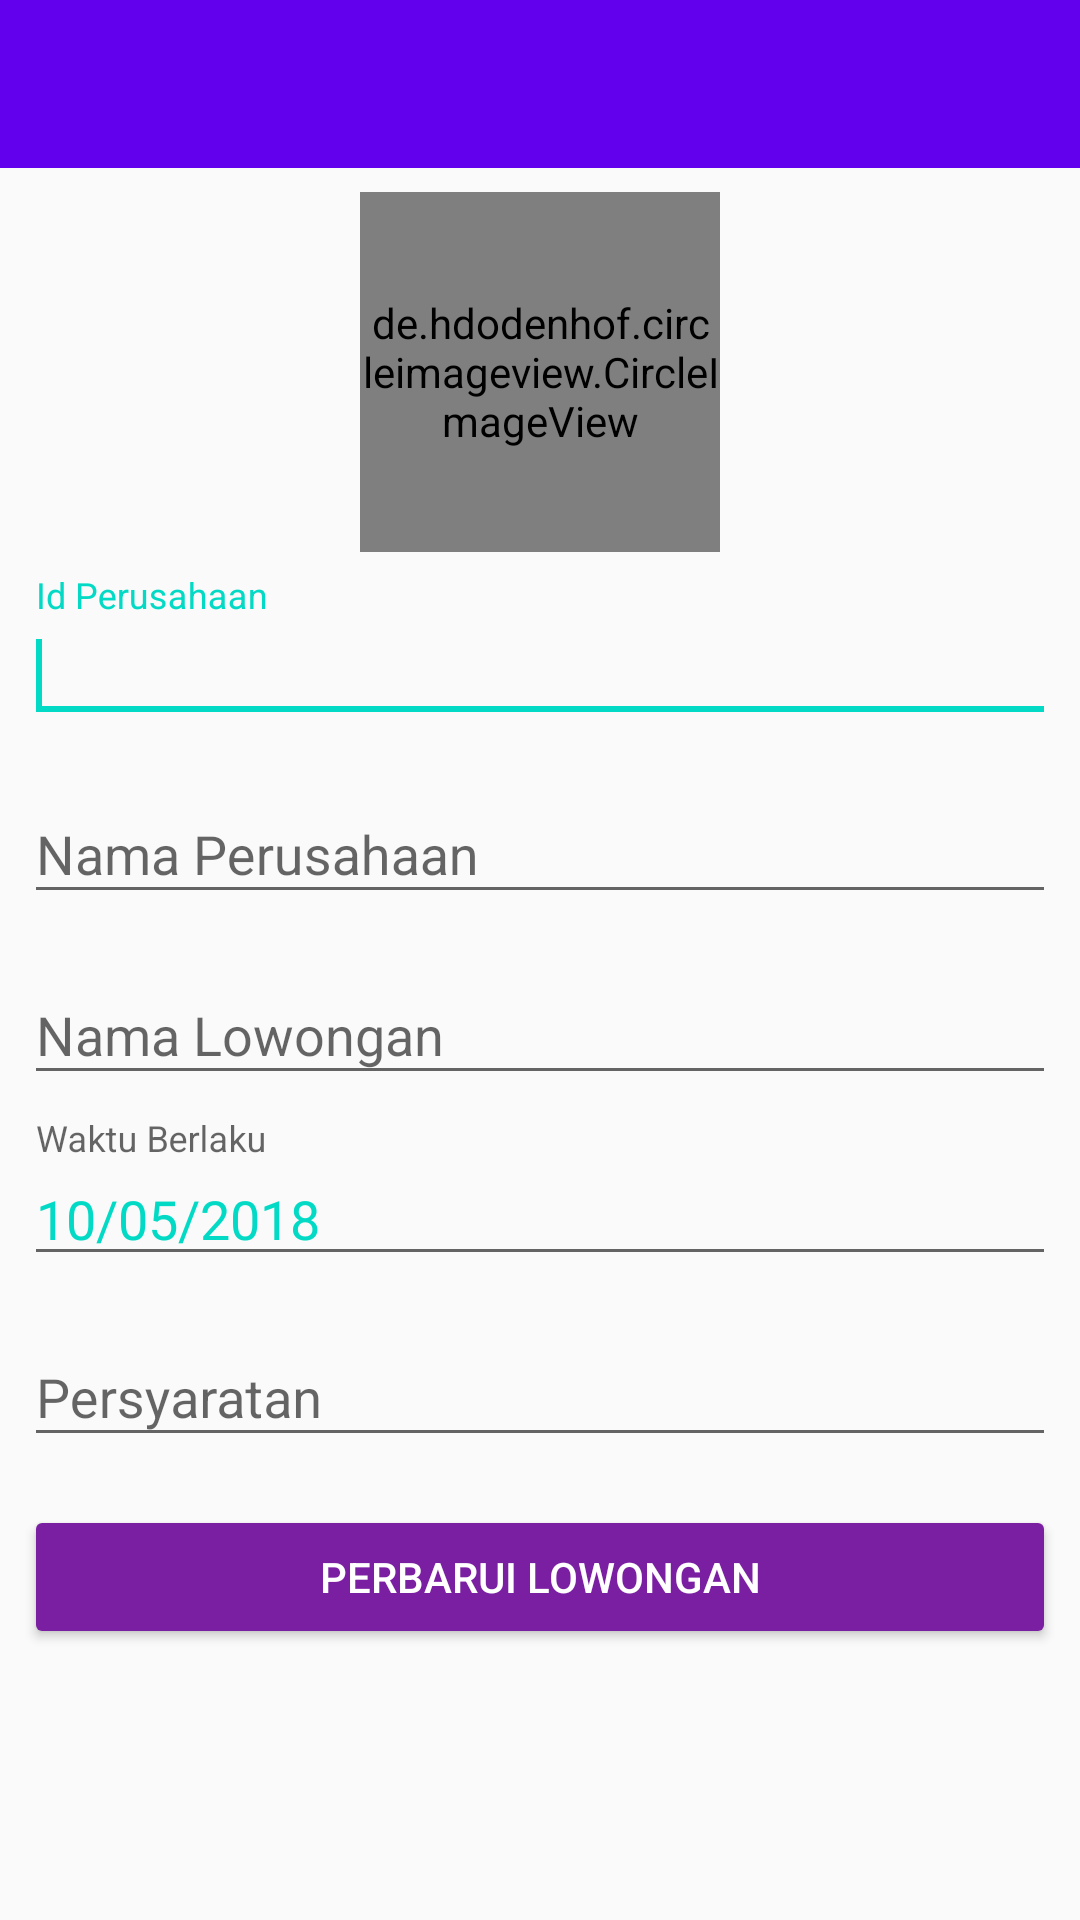

Reconstruct the res/layout file that produces this screen, plus the resources it refers to.
<!-- AndroidManifest.xml: application theme AppTheme -->
<!-- res/layout/activity_lowongan_detail.xml -->
<?xml version="1.0" encoding="utf-8"?>
<RelativeLayout
        xmlns:android="http://schemas.android.com/apk/res/android"
        xmlns:tools="http://schemas.android.com/tools"
        xmlns:app="http://schemas.android.com/apk/res-auto"
        android:layout_width="match_parent"
        android:layout_height="match_parent"
        tools:context="com.example.sinon.bursakerjakhusussmkadmin.TambahLowongan">

    <android.support.v7.widget.Toolbar
            android:id="@+id/toolbarTambahLowongan"
            android:layout_width="match_parent"
            android:layout_height="wrap_content"
            android:background="@color/colorPrimary">

    </android.support.v7.widget.Toolbar>

    <ScrollView
            android:id="@+id/scrollLayout"
            android:layout_below="@+id/toolbarTambahLowongan"
            android:layout_width="match_parent"
            android:layout_height="wrap_content"
            android:fillViewport="false">

        <LinearLayout
                android:layout_width="match_parent"
                android:layout_height="wrap_content"
                android:orientation="vertical">

            <RelativeLayout
                    android:layout_width="match_parent"
                    android:layout_height="wrap_content"
                    android:layout_margin="8dp">

                <de.hdodenhof.circleimageview.CircleImageView
                        android:id="@+id/gambarLogoPerusahaan"
                        android:layout_width="120dp"
                        android:layout_height="120dp"
                        android:layout_centerHorizontal="true"
                        android:src="@drawable/dell_logo"
                />

            </RelativeLayout>

            <android.support.design.widget.TextInputLayout
                    android:layout_width="match_parent"
                    android:layout_height="wrap_content">

                <android.support.design.widget.TextInputEditText
                        android:id="@+id/edIdPerusahaan"
                        android:layout_width="match_parent"
                        android:layout_height="wrap_content"
                        android:layout_margin="8dp"
                        android:inputType="text"
                        android:hint="Id Perusahaan"
                        android:textColor="@color/colorAccent"
                >
                    <requestFocus/>
                </android.support.design.widget.TextInputEditText>

            </android.support.design.widget.TextInputLayout>

            <android.support.design.widget.TextInputLayout
                    android:layout_width="match_parent"
                    android:layout_height="wrap_content">

                <android.support.design.widget.TextInputEditText
                        android:id="@+id/edNamaPerusahaan"
                        android:layout_width="match_parent"
                        android:layout_height="wrap_content"
                        android:layout_margin="8dp"
                        android:inputType="text"
                        android:hint="Nama Perusahaan"
                        android:textColor="@color/colorAccent"
                />

            </android.support.design.widget.TextInputLayout>

            <android.support.design.widget.TextInputLayout
                    android:layout_width="match_parent"
                    android:layout_height="wrap_content">

                <android.support.design.widget.TextInputEditText
                        android:id="@+id/edNamaLowongan"
                        android:layout_width="match_parent"
                        android:layout_height="wrap_content"
                        android:layout_margin="8dp"
                        android:inputType="text"
                        android:hint="Nama Lowongan"
                        android:textColor="@color/colorAccent"
                />

            </android.support.design.widget.TextInputLayout>

            <android.support.design.widget.TextInputLayout
                    android:layout_width="match_parent"
                    android:layout_height="wrap_content">

                <android.support.design.widget.TextInputEditText
                        android:id="@+id/edWaktuBerlaku"
                        android:layout_width="match_parent"
                        android:layout_height="wrap_content"
                        android:layout_margin="8dp"
                        android:inputType="text"
                        android:hint="Waktu Berlaku"
                        android:text="10/05/2018"
                        android:textColor="@color/colorAccent"
                />

            </android.support.design.widget.TextInputLayout>

            <android.support.design.widget.TextInputLayout
                    android:layout_width="match_parent"
                    android:layout_height="wrap_content">

                <android.support.design.widget.TextInputEditText
                        android:id="@+id/edPersyaratan"
                        android:layout_width="match_parent"
                        android:layout_height="wrap_content"
                        android:layout_margin="8dp"
                        android:inputType="textMultiLine"
                        android:hint="Persyaratan"
                        android:textColor="@color/colorAccent"
                />

            </android.support.design.widget.TextInputLayout>

            <Button
                    android:id="@+id/tombolPerbaruiLowongan"
                    android:layout_width="match_parent"
                    android:layout_height="wrap_content"
                    android:layout_margin="8dp"
                    android:text="Perbarui Lowongan"
                    android:textColor="@android:color/white"
                    android:theme="@style/TombolKu"/>

        </LinearLayout>

    </ScrollView>

</RelativeLayout>
<!-- resources referenced by this layout -->
<resources>
  <style name="TombolKu" parent="Theme.AppCompat.Light">
          <item name="colorControlHighlight">#EA80FC</item>
          <item name="colorButtonNormal">#7B1FA2</item>
      </style>
  <style name="AppTheme" parent="Theme.AppCompat.Light.NoActionBar">
          
          <item name="colorPrimary">@color/colorPrimary</item>
          <item name="colorPrimaryDark">@color/colorPrimaryDark</item>
          <item name="colorAccent">@color/colorAccent</item>
      </style>
  <!-- not gathered from this repository: default colours our renderer supplied (Android Studio template values) -->
  <color name="colorPrimary">#FF6200EE</color>
  <color name="colorPrimaryDark">#FF3700B3</color>
  <color name="colorAccent">#FF03DAC5</color>
</resources>
